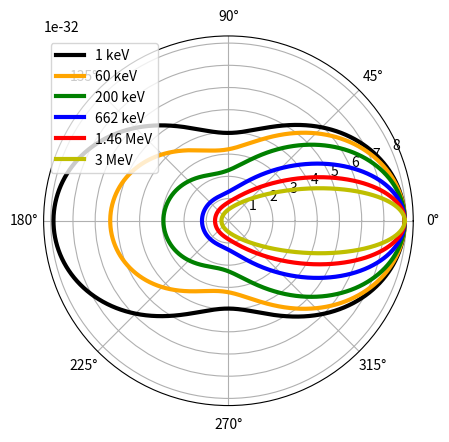

Recreate this plot in Python.
import numpy as np
import matplotlib.pyplot as plt

def KleinNishinia(E,theta):
    a = 1./137.04
    r = 0.38616e-13
    P = 1. / (1. + (E/511.)*(1-np.cos(theta)))

    return ((a**2 * r**2 * P**2) / 2.) * (P + (1./P) - 1. + np.cos(theta)**2)


theta = np.linspace(0, 2.*np.pi, 10000)
ax = plt.subplot(111, projection='polar')
ax.plot(theta, KleinNishinia(1,    theta), color='black',  linewidth=3, label='1 keV')
ax.plot(theta, KleinNishinia(60,   theta), color='orange', linewidth=3, label='60 keV')
ax.plot(theta, KleinNishinia(200,  theta), color='g',      linewidth=3, label='200 keV')
ax.plot(theta, KleinNishinia(662,  theta), color='b',      linewidth=3, label='662 keV')
ax.plot(theta, KleinNishinia(1460, theta), color='r',      linewidth=3, label='1.46 MeV')
ax.plot(theta, KleinNishinia(3000, theta), color='y',      linewidth=3, label='3 MeV')
#ax.set_rmax(8e-32)
ax.grid(True)
plt.legend()
plt.show()
